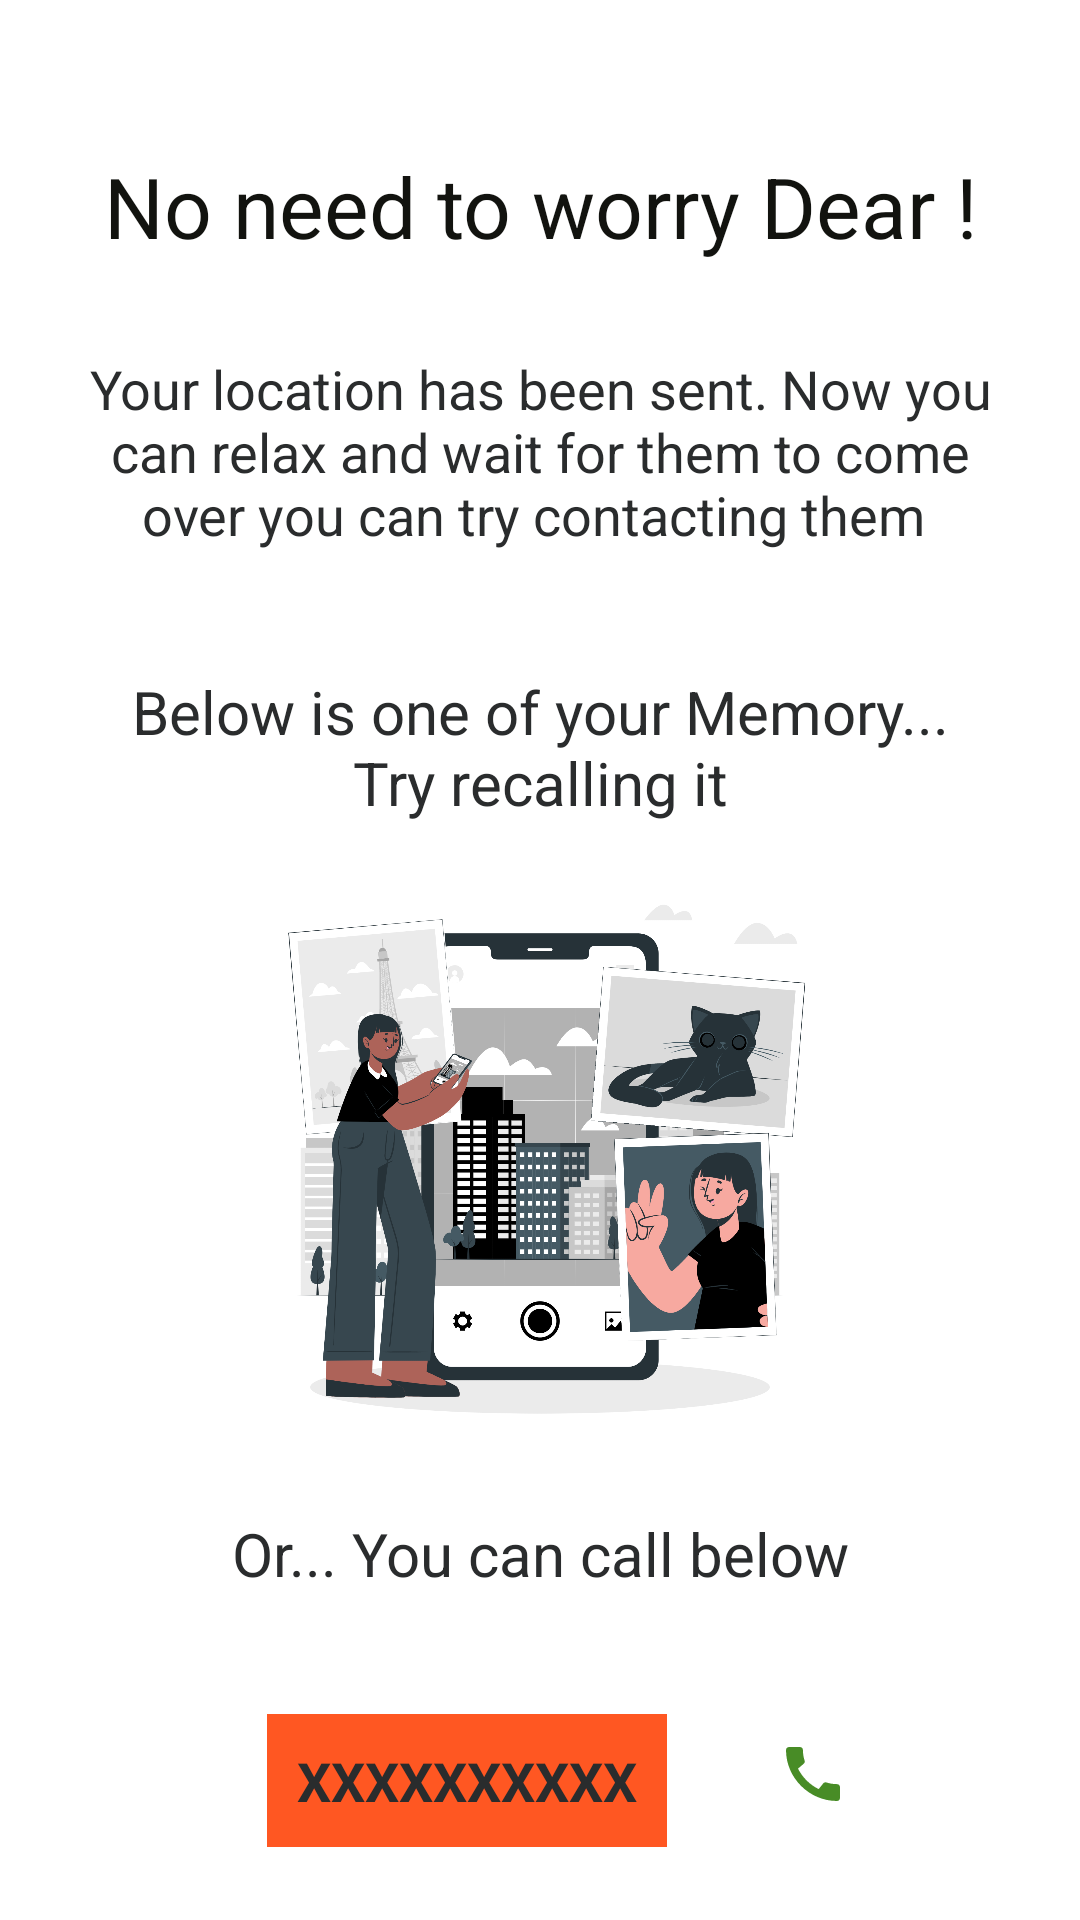

Android layout source for this screen:
<!-- AndroidManifest.xml: application theme Theme.AppCompat.Light.NoActionBar.FullScreen -->
<!-- res/layout/activity_instruction.xml -->
<?xml version="1.0" encoding="utf-8"?>
<androidx.constraintlayout.widget.ConstraintLayout xmlns:android="http://schemas.android.com/apk/res/android"
    xmlns:app="http://schemas.android.com/apk/res-auto"
    xmlns:tools="http://schemas.android.com/tools"
    android:layout_width="match_parent"
    android:background="@color/white"
    android:layout_height="match_parent"
    tools:context=".InstructionActivity">
    <TextView
        android:id="@+id/tt1"
        android:layout_width="match_parent"
        android:layout_height="wrap_content"
        android:text="No need to worry Dear !"
        android:gravity="center_horizontal"
        app:layout_constraintRight_toRightOf="parent"
        app:layout_constraintLeft_toLeftOf="parent"
        app:layout_constraintTop_toTopOf="parent"
        android:layout_marginTop="50dp"
        android:textSize="28sp"
        android:textColor="@color/main01"/>

    <TextView
        android:id="@+id/tt2"

        android:layout_width="match_parent"
        android:layout_height="wrap_content"
        android:text="Your location has been sent. Now you can relax and wait for them to come over you can try contacting them "
        android:gravity="center_horizontal"
        app:layout_constraintRight_toRightOf="parent"
        app:layout_constraintLeft_toLeftOf="parent"
        app:layout_constraintTop_toBottomOf="@id/tt1"
        android:layout_marginTop="10dp"
        android:padding="20dp"
        android:textSize="18sp"
        android:textColor="@color/main06"/>
    <TextView
        android:id="@+id/tt3"

        android:layout_width="match_parent"
        android:layout_height="wrap_content"
        android:text="Below is one of your Memory...
                              Try recalling it"
        android:gravity="center_horizontal"
        app:layout_constraintRight_toRightOf="parent"
        app:layout_constraintLeft_toLeftOf="parent"
        app:layout_constraintTop_toBottomOf="@id/tt2"
        android:layout_marginTop="10dp"
        android:padding="10dp"
        android:textSize="20sp"
        android:textColor="@color/main06"/>
    <ImageView
        app:layout_constraintRight_toRightOf="parent"
        app:layout_constraintLeft_toLeftOf="parent"
        android:layout_width="200dp"
        android:layout_height="200dp"
        android:layout_centerHorizontal="true"
        android:src="@drawable/memory"
       app:layout_constraintTop_toBottomOf="@id/tt3"
        android:id="@+id/memoryDIV"/>
    <TextView
        android:id="@+id/tt4"

        android:layout_width="match_parent"
        android:layout_height="wrap_content"
        android:text="Or... You can call below"
        android:gravity="center_horizontal"
        app:layout_constraintRight_toRightOf="parent"
        app:layout_constraintLeft_toLeftOf="parent"
        app:layout_constraintTop_toBottomOf="@id/memoryDIV"
        android:layout_marginTop="10dp"
        android:padding="10dp"
        android:textSize="20sp"
        android:textColor="@color/main06"/>

    <TextView
        android:id="@+id/tt5"
        android:layout_width="wrap_content"
        android:layout_height="wrap_content"
        android:layout_marginLeft="60dp"
        android:layout_marginTop="30dp"
        android:gravity="center_horizontal"
        android:padding="10dp"
        android:text="XXXXXXXXXX"
        android:textColor="@color/main06"
        android:textSize="18sp"
        android:textStyle="bold"
        android:background="@color/main03"
        app:layout_constraintLeft_toLeftOf="parent"
        app:layout_constraintRight_toLeftOf="@id/callbtn"
        app:layout_constraintTop_toBottomOf="@id/tt4" />

    <ImageButton
       app:layout_constraintStart_toEndOf="@id/tt5"
        app:layout_constraintEnd_toEndOf="parent"
        android:layout_width="40dp"
        android:background="@drawable/shape"
        android:layout_height="40dp"
        android:layout_centerHorizontal="true"
        android:src="@drawable/ic_baseline_call_24"
        android:layout_marginTop="30dp"
        android:layout_marginRight="40dp"
        android:padding="10dp"
        app:layout_constraintTop_toBottomOf="@id/tt4"
        android:id="@+id/callbtn"/>


</androidx.constraintlayout.widget.ConstraintLayout>
<!-- resources referenced by this layout -->
<resources>
  <color name="main01">#12130F</color>
  <color name="main03">#ff5722</color>
  <color name="main06">#2A2C2D</color>
  <color name="white">#FFFFFFFF</color>
  <!-- drawable ic_baseline_call_24 (drawable) -->
  <vector android:height="24dp" android:tint="#488C26"
      android:viewportHeight="24" android:viewportWidth="24"
      android:width="24dp" xmlns:android="http://schemas.android.com/apk/res/android">
      <path android:fillColor="@android:color/white" android:pathData="M20.01,15.38c-1.23,0 -2.42,-0.2 -3.53,-0.56 -0.35,-0.12 -0.74,-0.03 -1.01,0.24l-1.57,1.97c-2.83,-1.35 -5.48,-3.9 -6.89,-6.83l1.95,-1.66c0.27,-0.28 0.35,-0.67 0.24,-1.02 -0.37,-1.11 -0.56,-2.3 -0.56,-3.53 0,-0.54 -0.45,-0.99 -0.99,-0.99H4.19C3.65,3 3,3.24 3,3.99 3,13.28 10.73,21 20.01,21c0.71,0 0.99,-0.63 0.99,-1.18v-3.45c0,-0.54 -0.45,-0.99 -0.99,-0.99z"/>
  </vector>
  <!-- drawable memory: png bitmap (drawable, 476237 bytes) -->
  <style name="Theme.AppCompat.Light.NoActionBar.FullScreen" parent="Theme.AppCompat.NoActionBar">
          <item name="windowNoTitle">true</item>
          <item name="windowActionBar">false</item>
          <item name="android:windowFullscreen">true</item>
          <item name="android:windowContentOverlay">@null</item>
      </style>
</resources>
